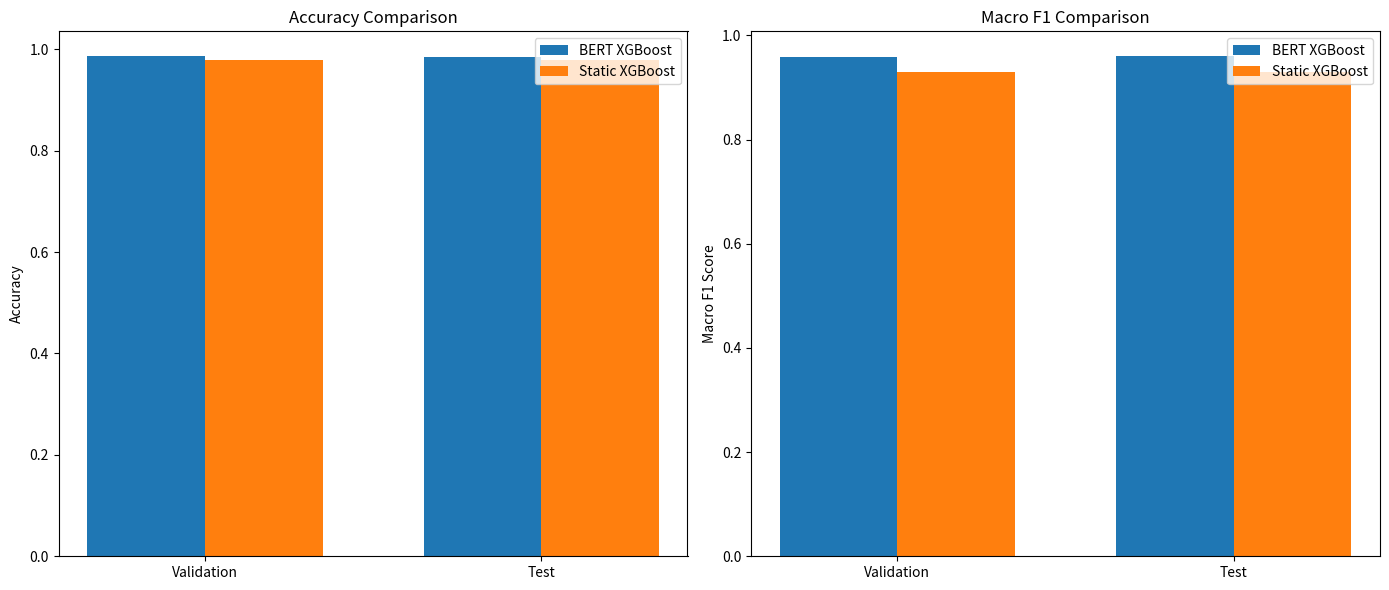

Here is the Python script that generated this plot:
# src/plot_model_comparison.py

import matplotlib.pyplot as plt
import numpy as np

def plot_model_performance():
    datasets = ['Validation', 'Test']
    
    # Your final metrics
    accuracies = {
        'BERT': [0.9860, 0.9855],
        'Static': [0.9794, 0.9797]
    }
    
    macro_f1s = {
        'BERT': [0.9593, 0.9600],
        'Static': [0.9294, 0.9304]
    }

    x = np.arange(len(datasets))  # the label locations
    width = 0.35  # width of the bars

    fig, axs = plt.subplots(1, 2, figsize=(14, 6))

    # Accuracy plot
    axs[0].bar(x - width/2, accuracies['BERT'], width, label='BERT XGBoost')
    axs[0].bar(x + width/2, accuracies['Static'], width, label='Static XGBoost')
    axs[0].set_ylabel('Accuracy')
    axs[0].set_title('Accuracy Comparison')
    axs[0].set_xticks(x)
    axs[0].set_xticklabels(datasets)
    axs[0].legend()

    # Macro F1 plot
    axs[1].bar(x - width/2, macro_f1s['BERT'], width, label='BERT XGBoost')
    axs[1].bar(x + width/2, macro_f1s['Static'], width, label='Static XGBoost')
    axs[1].set_ylabel('Macro F1 Score')
    axs[1].set_title('Macro F1 Comparison')
    axs[1].set_xticks(x)
    axs[1].set_xticklabels(datasets)
    axs[1].legend()

    plt.tight_layout()
    plt.show()

if __name__ == "__main__":
    plot_model_performance()
